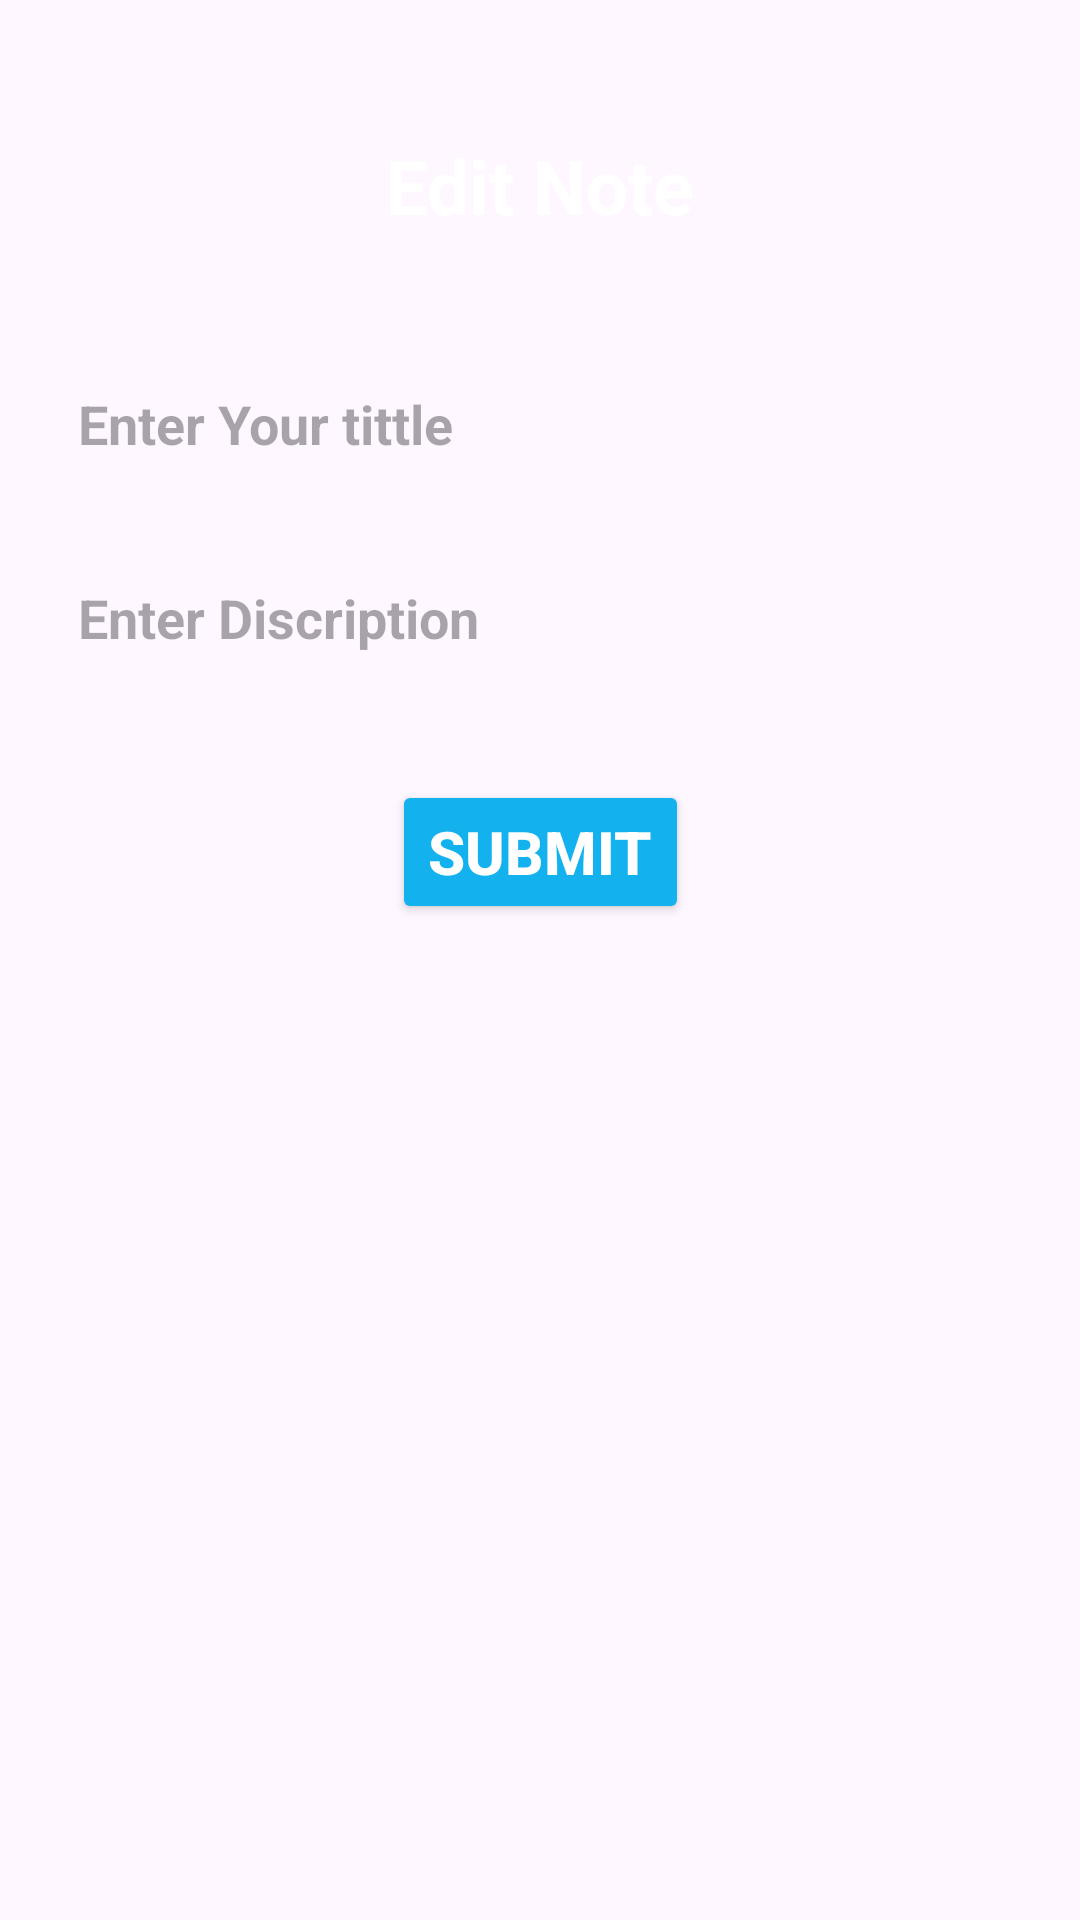

Layout XML and referenced resources for this Android screen:
<!-- AndroidManifest.xml: application theme Theme.NoteTask -->
<!-- res/layout/fragment_up_date_note.xml -->
<?xml version="1.0" encoding="utf-8"?>
<androidx.constraintlayout.widget.ConstraintLayout xmlns:android="http://schemas.android.com/apk/res/android"
    xmlns:tools="http://schemas.android.com/tools"
    android:layout_width="match_parent"
    android:layout_height="match_parent"
    xmlns:app="http://schemas.android.com/apk/res-auto"
    tools:context=".views.UpDateNoteFragment">

    <TextView
        android:id="@+id/upateeditNoteHeading"
        android:layout_width="wrap_content"
        android:layout_height="wrap_content"
        android:layout_marginTop="40dp"
        android:paddingTop="5dp"
        android:text="Edit Note"
        android:textAlignment="center"
        android:textColor="@color/white"
        android:textSize="25sp"
        android:textStyle="bold"
        app:layout_constraintEnd_toEndOf="parent"
        app:layout_constraintStart_toStartOf="parent"
        app:layout_constraintTop_toTopOf="parent" />

    <Button
        android:id="@+id/updatesaveBttton"
        android:layout_width="wrap_content"
        android:layout_height="wrap_content"
        android:layout_marginTop="32dp"
        android:text="SUBMIT"
        android:textStyle="bold"
        android:textSize="20sp"
        android:textColor="@color/white"
        android:backgroundTint="#14B1EF"
        app:layout_constraintEnd_toEndOf="@+id/updatecontenteditText"
        app:layout_constraintStart_toStartOf="@+id/updatecontenteditText"
        app:layout_constraintTop_toBottomOf="@+id/updatecontenteditText"
        />

    <EditText
        android:id="@+id/updatetittleeditText"
        android:layout_width="0dp"
        android:layout_height="53dp"
        android:layout_marginStart="16dp"
        android:layout_marginTop="36dp"
        android:layout_marginEnd="16dp"
        android:textColor="@color/black"
        android:textStyle="bold"
        android:padding="10dp"
        android:background="@drawable/constraint_shap"
        android:ems="10"
        android:hint="Enter Your tittle"
        android:inputType="text"
        app:layout_constraintEnd_toEndOf="parent"
        app:layout_constraintHorizontal_bias="0.0"
        app:layout_constraintStart_toStartOf="parent"
        app:layout_constraintTop_toBottomOf="@+id/upateeditNoteHeading"
        />

    <EditText
        android:id="@+id/updatecontenteditText"
        android:layout_width="0dp"
        android:layout_height="wrap_content"
        android:layout_marginTop="16dp"
        android:background="@drawable/constraint_shap"
        android:ems="10"
        android:gravity="top"
        android:hint="Enter Discription"
        android:inputType="textMultiLine"
        android:padding="10dp"
        android:textColor="@color/black"
        android:textStyle="bold"
        app:layout_constraintEnd_toEndOf="@+id/updatetittleeditText"
        app:layout_constraintStart_toStartOf="@+id/updatetittleeditText"
        app:layout_constraintTop_toBottomOf="@+id/updatetittleeditText" />


</androidx.constraintlayout.widget.ConstraintLayout>
<!-- resources referenced by this layout -->
<resources>
  <style name="Theme.NoteTask" parent="Base.Theme.NoteTask" />
  <style name="Base.Theme.NoteTask" parent="Theme.Material3.DayNight.NoActionBar">
          
          
      </style>
  <!-- not gathered from this repository: default colours our renderer supplied (Android Studio template values) -->
  <color name="black">#FF000000</color>
  <color name="white">#FFFFFFFF</color>
</resources>
